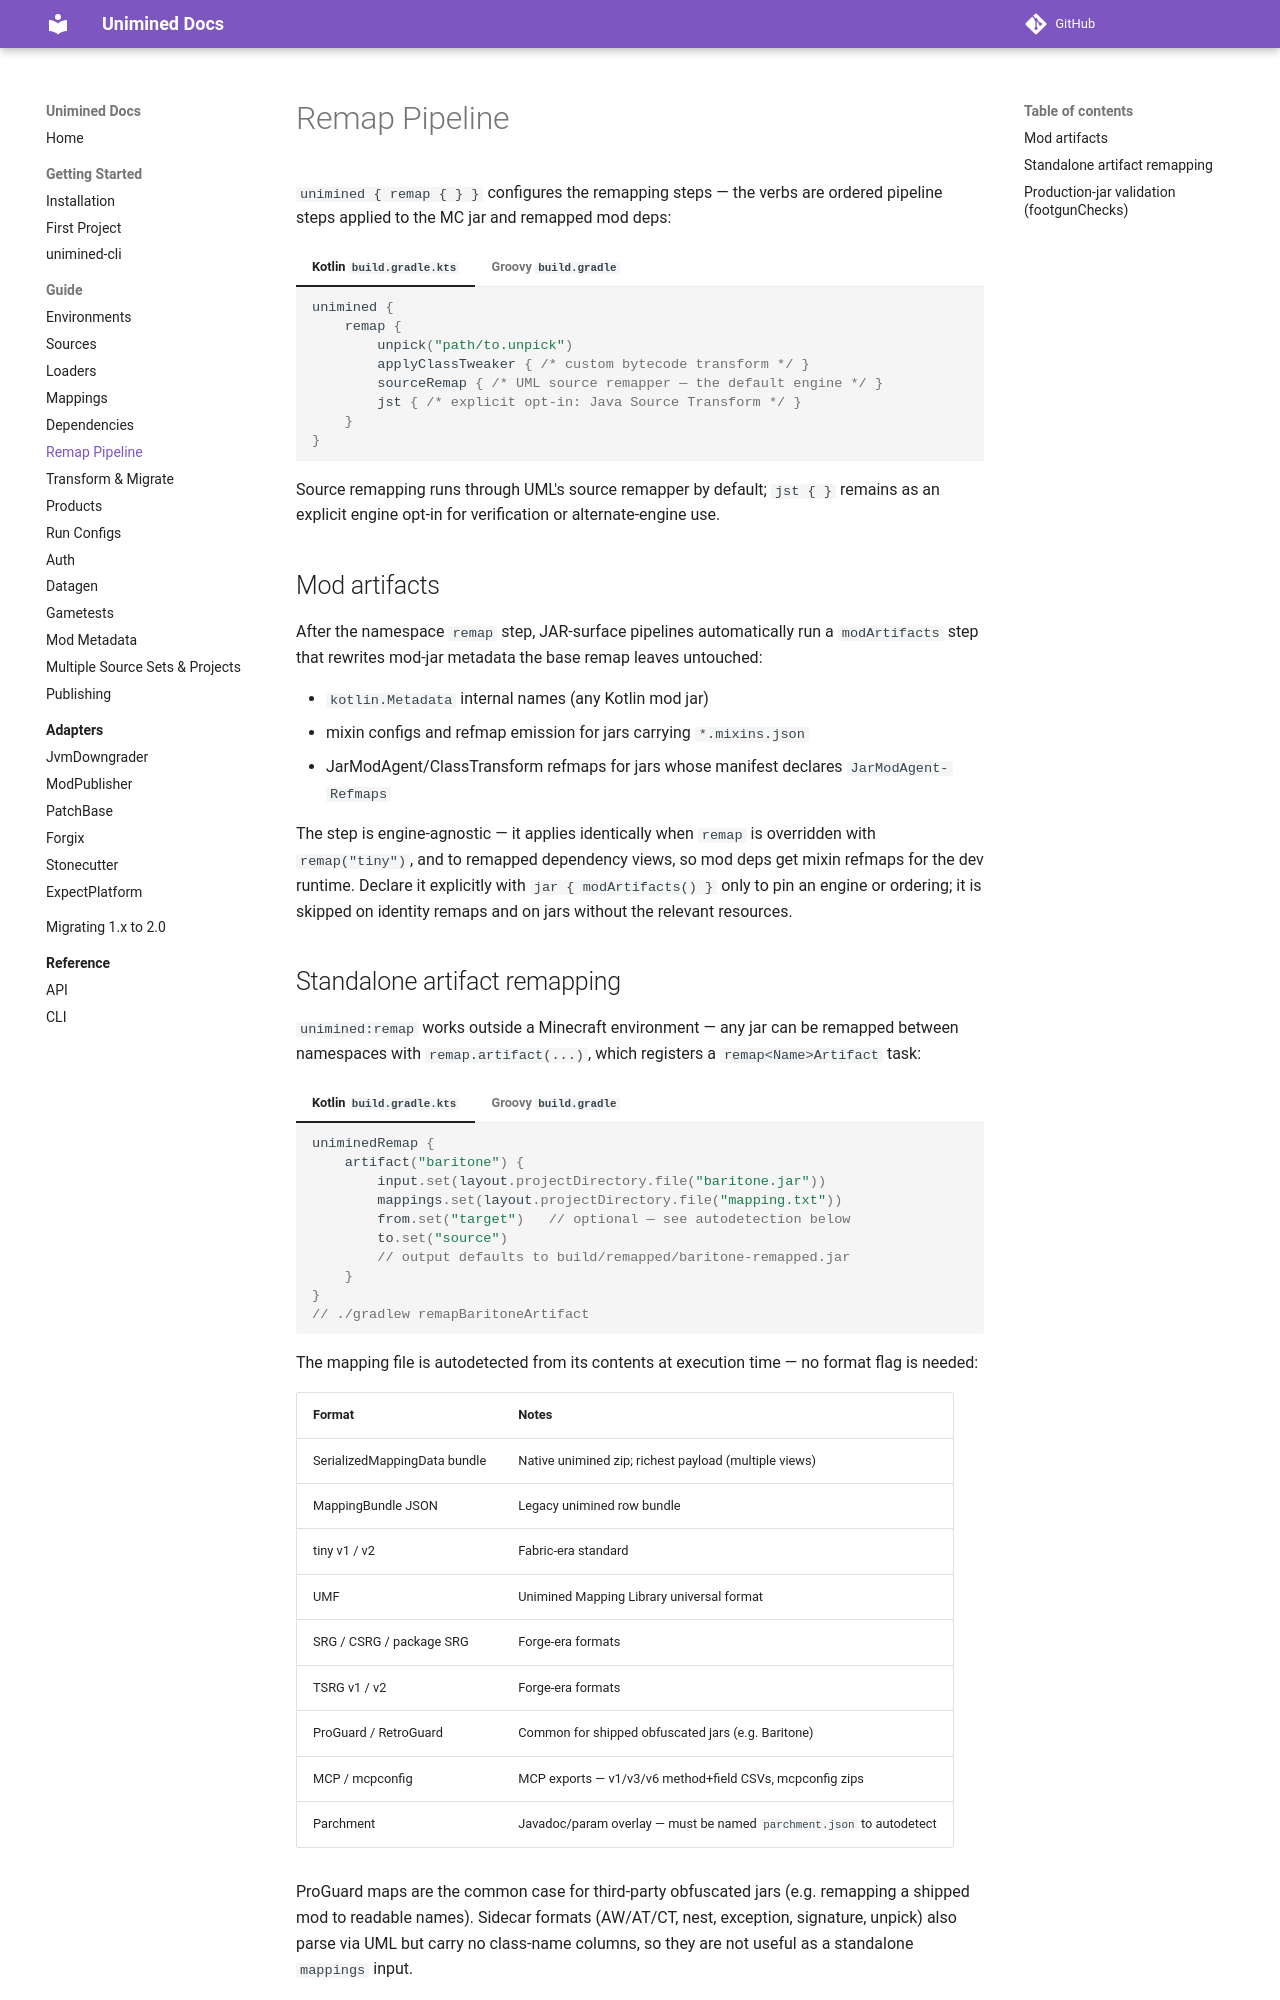

repository: unimined/Unimined · page: docs/2.0.0/guide/remap-pipeline/index.html · generator: mkdocs

# Remap Pipeline

`unimined { remap { } }` configures the remapping steps — the verbs are
ordered pipeline steps applied to the MC jar and remapped mod deps:

=== "Kotlin `build.gradle.kts`"
    ```kotlin
    unimined {
        remap {
            unpick("path/to.unpick")
            applyClassTweaker { /* custom bytecode transform */ }
            sourceRemap { /* UML source remapper — the default engine */ }
            jst { /* explicit opt-in: Java Source Transform */ }
        }
    }
    ```

=== "Groovy `build.gradle`"
    ```groovy
    unimined {
        remap {
            unpick("path/to.unpick")
            applyClassTweaker { /* custom bytecode transform */ }
            sourceRemap { /* UML source remapper — the default engine */ }
            jst { /* explicit opt-in: Java Source Transform */ }
        }
    }
    ```

Source remapping runs through UML's source remapper by default;
`jst { }` remains as an explicit engine opt-in for verification or
alternate-engine use.

## Mod artifacts

After the namespace `remap` step, JAR-surface pipelines automatically
run a `modArtifacts` step that rewrites mod-jar metadata the base
remap leaves untouched:

- `kotlin.Metadata` internal names (any Kotlin mod jar)
- mixin configs and refmap emission for jars carrying `*.mixins.json`
- JarModAgent/ClassTransform refmaps for jars whose manifest declares
  `JarModAgent-Refmaps`

The step is engine-agnostic — it applies identically when `remap` is
overridden with `remap("tiny")`, and to remapped dependency views, so
mod deps get mixin refmaps for the dev runtime. Declare it explicitly
with `jar { modArtifacts() }` only to pin an engine or ordering; it is
skipped on identity remaps and on jars without the relevant resources.
